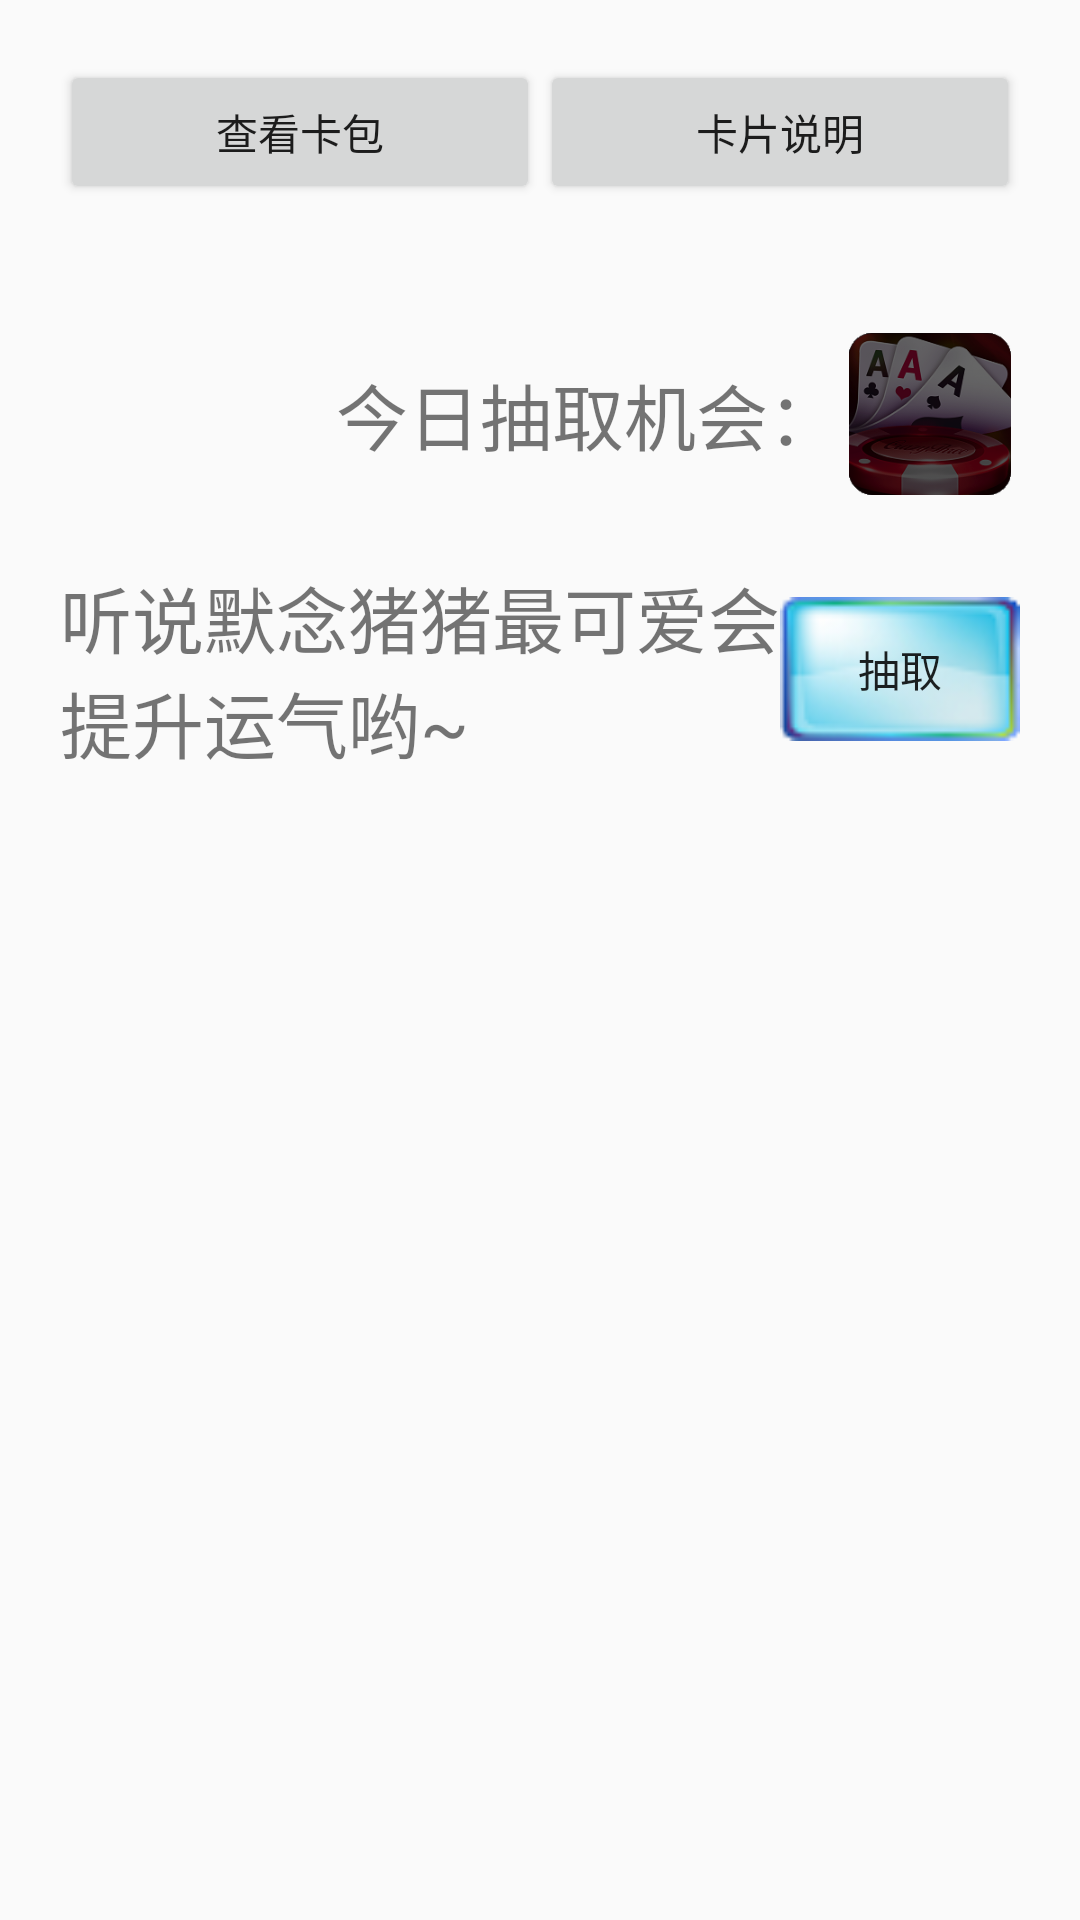

Reconstruct the res/layout file that produces this screen, plus the resources it refers to.
<!-- AndroidManifest.xml: application theme AppTheme -->
<!-- res/layout/activity_card.xml -->
<?xml version="1.0" encoding="utf-8"?>
<RelativeLayout xmlns:android="http://schemas.android.com/apk/res/android"
    android:orientation="vertical"
    android:layout_width="match_parent"
    android:layout_height="match_parent"
    android:id="@+id/cardlayout">

    <LinearLayout
        android:layout_width="match_parent"
        android:layout_height="match_parent"
        android:orientation="vertical">

        <LinearLayout
            android:layout_width="match_parent"
            android:layout_height="wrap_content"
            android:orientation="horizontal"
            android:layout_margin="20dp">
            <Button
                android:layout_width="match_parent"
                android:layout_height="wrap_content"
                android:layout_weight="1"
                android:id="@+id/card_stat"
                android:text="查看卡包"/>
            <Button
                android:layout_width="match_parent"
                android:layout_height="wrap_content"
                android:layout_weight="1"
                android:id="@+id/card_inst"
                android:text="卡片说明"/>
        </LinearLayout>
        <LinearLayout
            android:layout_width="wrap_content"
            android:layout_height="wrap_content"
            android:orientation="horizontal"
            android:padding="20dp"
            android:layout_gravity="end">
            <TextView
                android:layout_width="wrap_content"
                android:layout_height="wrap_content"
                android:layout_gravity="center"
                android:textSize="24sp"
                android:text="今日抽取机会："/>
            <RelativeLayout
                android:layout_width="wrap_content"
                android:layout_height="wrap_content">
                <ImageView
                    android:layout_width="60dp"
                    android:layout_height="60dp"
                    android:id="@+id/num_back"
                    android:src="@drawable/cardn"/>
                <TextView
                    android:layout_width="wrap_content"
                    android:layout_height="wrap_content"
                    android:layout_centerHorizontal="true"
                    android:layout_centerVertical="true"
                    android:id="@+id/card_num"
                    android:text=""
                    android:textColor="#FFF"
                    android:textSize="32sp"/>
            </RelativeLayout>
        </LinearLayout>
        <LinearLayout
            android:layout_width="match_parent"
            android:layout_height="wrap_content"
            android:orientation="horizontal"
            android:layout_marginLeft="20dp"
            android:layout_marginRight="20dp">
            <TextView
                android:layout_width="match_parent"
                android:layout_height="wrap_content"
                android:layout_weight="1"
                android:textSize="24sp"
                android:text="听说默念猪猪最可爱会提升运气哟~"/>
            <Button
                android:layout_width="match_parent"
                android:layout_height="wrap_content"
                android:layout_gravity="center_vertical"
                android:layout_weight="3"
                android:id="@+id/reward"
                android:background="@drawable/button"
                android:text="抽取"/>
        </LinearLayout>
    </LinearLayout>
    <ImageView
        android:layout_width="wrap_content"
        android:layout_height="wrap_content"
        android:src="@drawable/reward"
        android:id="@+id/box"
        android:visibility="invisible"/>

</RelativeLayout>
<!-- resources referenced by this layout -->
<resources>
  <!-- drawable button: png bitmap (drawable, 22035 bytes) -->
  <!-- drawable cardn: png bitmap (drawable, 60330 bytes) -->
  <!-- drawable reward: png bitmap (drawable, 299303 bytes) -->
  <style name="AppTheme" parent="Theme.AppCompat.Light.DarkActionBar">
          
          <item name="colorPrimary">@color/colorPrimary</item>
          <item name="colorPrimaryDark">@color/colorPrimaryDark</item>
          <item name="colorAccent">@color/colorAccent</item>
      </style>
  <color name="colorPrimary">#8F51B5</color>
  <color name="colorPrimaryDark">#303F9F</color>
  <color name="colorAccent">#80C0EE</color>
</resources>
